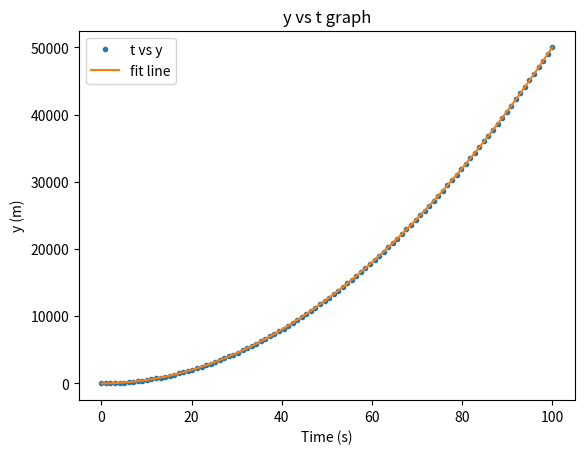

This chart was generated by the following Python code:
# -*- coding: utf-8 -*-
"""
Created on Thu Mar 18 13:15:32 2021

Assaigmnet #1


@author: BerkeAyevi
"""
import numpy as np
import matplotlib.pyplot as plt


t=  np.linspace(0,100,100)          #0 to 100 increase by 1  
v0= 5                               #initial speed (m/s)
g=  10                              #g (m/(s^2))


y = v0 + (1/2)* g * (t**2)           #initial function
m,n,b = np.polyfit(t,y,2)            #coefficents for fitting m is 2nd, n is 1st , b 0th order


line1, = plt.plot(t,y, '.' )         # Ploting values t in x, y in y axis
line2, = plt.plot(t,m*(t**2)+n*t+b)  # ploting fit line (2nd order)
plt.legend((line1,line2),('t vs y', 'fit line'))
plt.xlabel('Time (s)')
plt.ylabel('y (m)')
plt.title('y vs t graph')


plt.show()                           #Plot show

